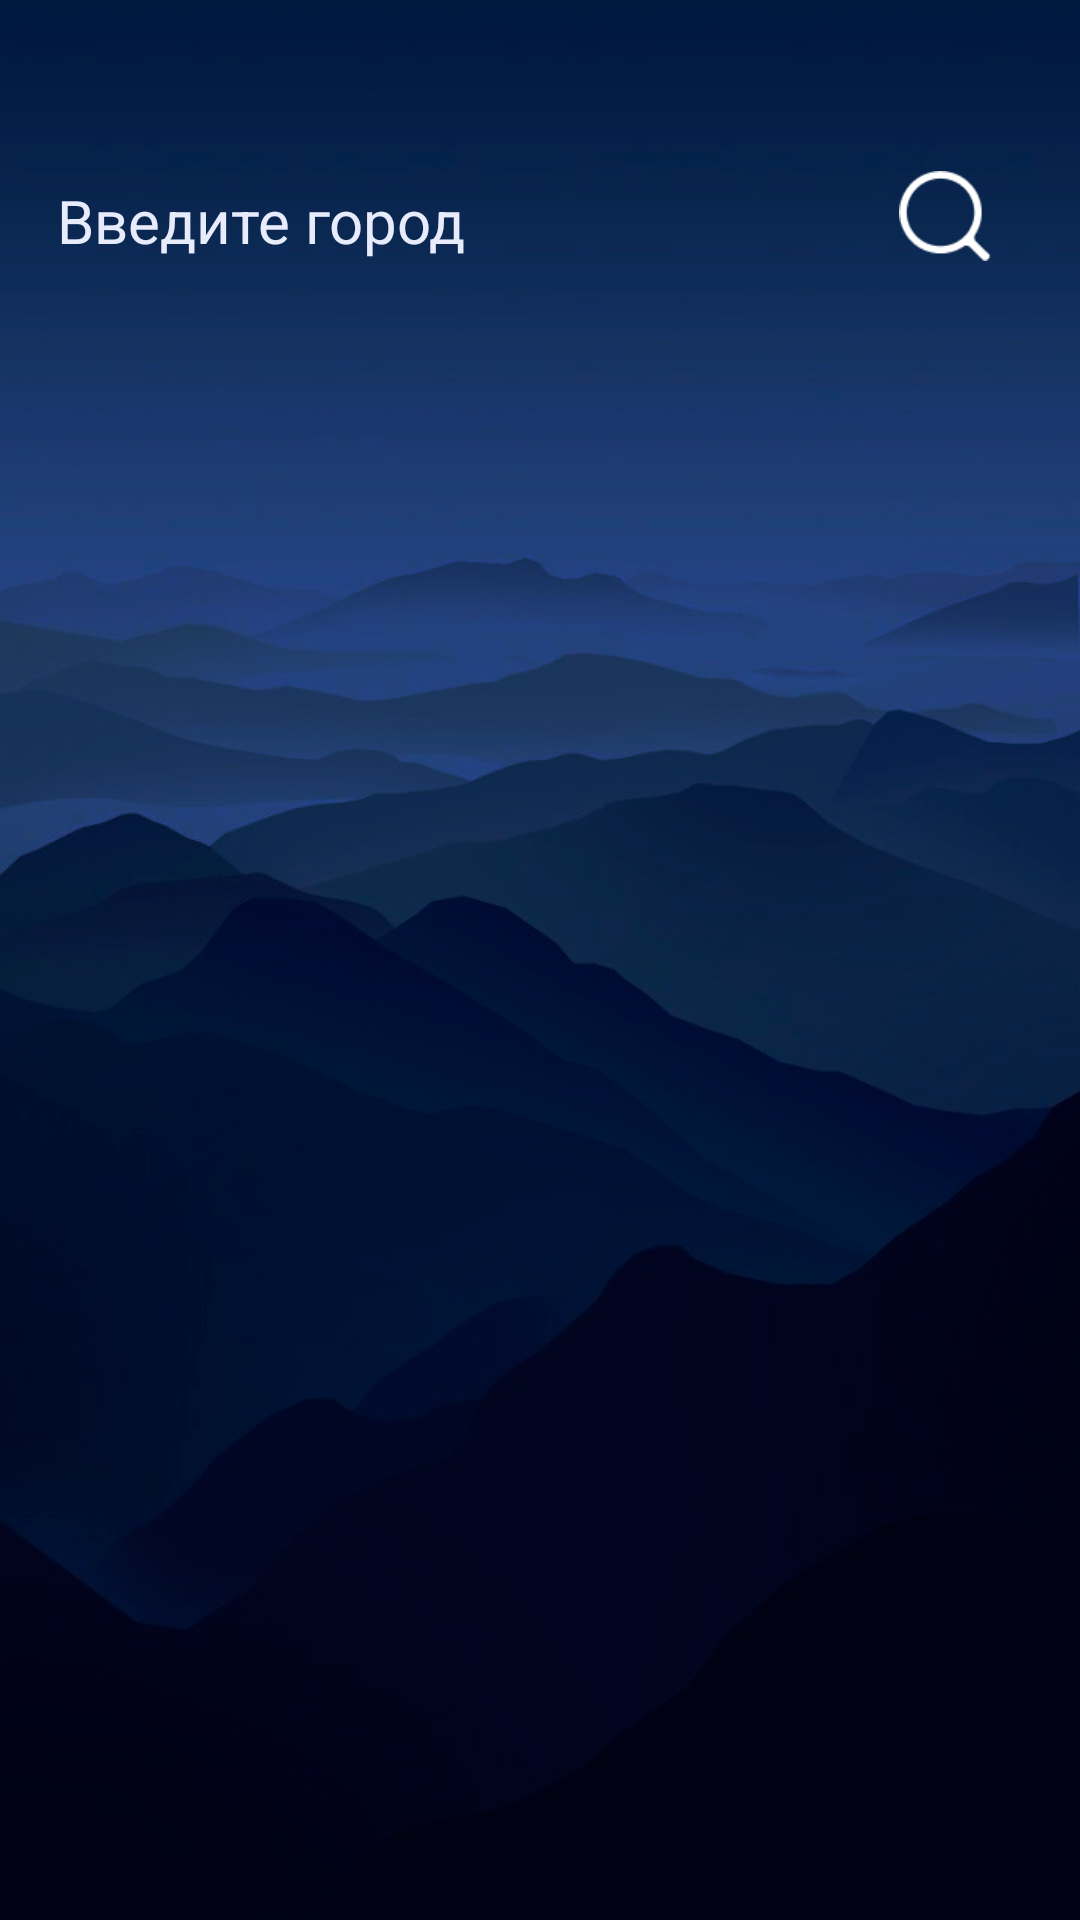

Write the Android layout XML for this screen, with the resource values it uses.
<!-- AndroidManifest.xml: application theme Theme.WeatherForecast -->
<!-- res/layout/activity_main.xml -->
<?xml version="1.0" encoding="utf-8"?>
<LinearLayout xmlns:android="http://schemas.android.com/apk/res/android"
    xmlns:tools="http://schemas.android.com/tools"
    android:layout_width="match_parent"
    android:layout_height="match_parent"
    android:background="@drawable/bluemountainbackground"
    android:orientation="vertical"
    tools:context=".MainActivity">

    <LinearLayout
        android:id="@+id/search_bar"
        android:layout_width="match_parent"
        android:layout_height="wrap_content"
        android:layout_marginLeft="15dp"
        android:layout_marginTop="50dp"
        android:layout_marginRight="15dp"
        android:orientation="horizontal">


        <EditText
            android:id="@+id/et_search_city"
            android:layout_width="0dp"
            android:layout_height="wrap_content"
            android:layout_weight="19"
            android:backgroundTint="@android:color/transparent"
            android:hint="@string/idCity"
            android:inputType="text"
            android:textColor="#E7EBFB"
            android:textColorHint="#E7EBFB"
            android:textSize="20sp" />

        <ImageButton
            android:id="@+id/ib_search"
            android:layout_width="60dp"
            android:layout_height="30dp"
            android:layout_gravity="center"
            android:scaleType="fitCenter"
            android:background="@android:color/transparent"
            android:src="@drawable/whitelupa" />

    </LinearLayout>

    <TextView
        android:id="@+id/tv_result1"
        android:layout_width="wrap_content"
        android:layout_height="wrap_content"
        android:layout_marginTop="10dp"
        android:text=""
        android:textColor="#1f2b6c" />


</LinearLayout>
<!-- resources referenced by this layout -->
<resources>
  <!-- drawable bluemountainbackground: png bitmap (drawable-v24, 172459 bytes) -->
  <!-- drawable whitelupa: png bitmap (drawable-v24, 962 bytes) -->
  <string name="idCity">Введите город</string>
  <style name="Theme.WeatherForecast" parent="Theme.MaterialComponents.DayNight.NoActionBar">
          
          <item name="colorPrimary">@color/purple_500</item>
          <item name="colorPrimaryVariant">@color/purple_700</item>
          <item name="colorOnPrimary">@color/white</item>
          
          <item name="colorSecondary">@color/teal_200</item>
          <item name="colorSecondaryVariant">@color/teal_700</item>
          <item name="colorOnSecondary">@color/black</item>
          
          <item name="android:statusBarColor"> @android:color/transparent </item>
          
          <item name="android:navigationBarColor"> @android:color/transparent </item>
      </style>
  <!-- not gathered from this repository: default colours our renderer supplied (Android Studio template values) -->
  <color name="purple_500">#FF6200EE</color>
  <color name="purple_700">#FF3700B3</color>
  <color name="teal_200">#FF03DAC5</color>
  <color name="teal_700">#FF018786</color>
  <color name="black">#FF000000</color>
  <color name="white">#FFFFFFFF</color>
</resources>
